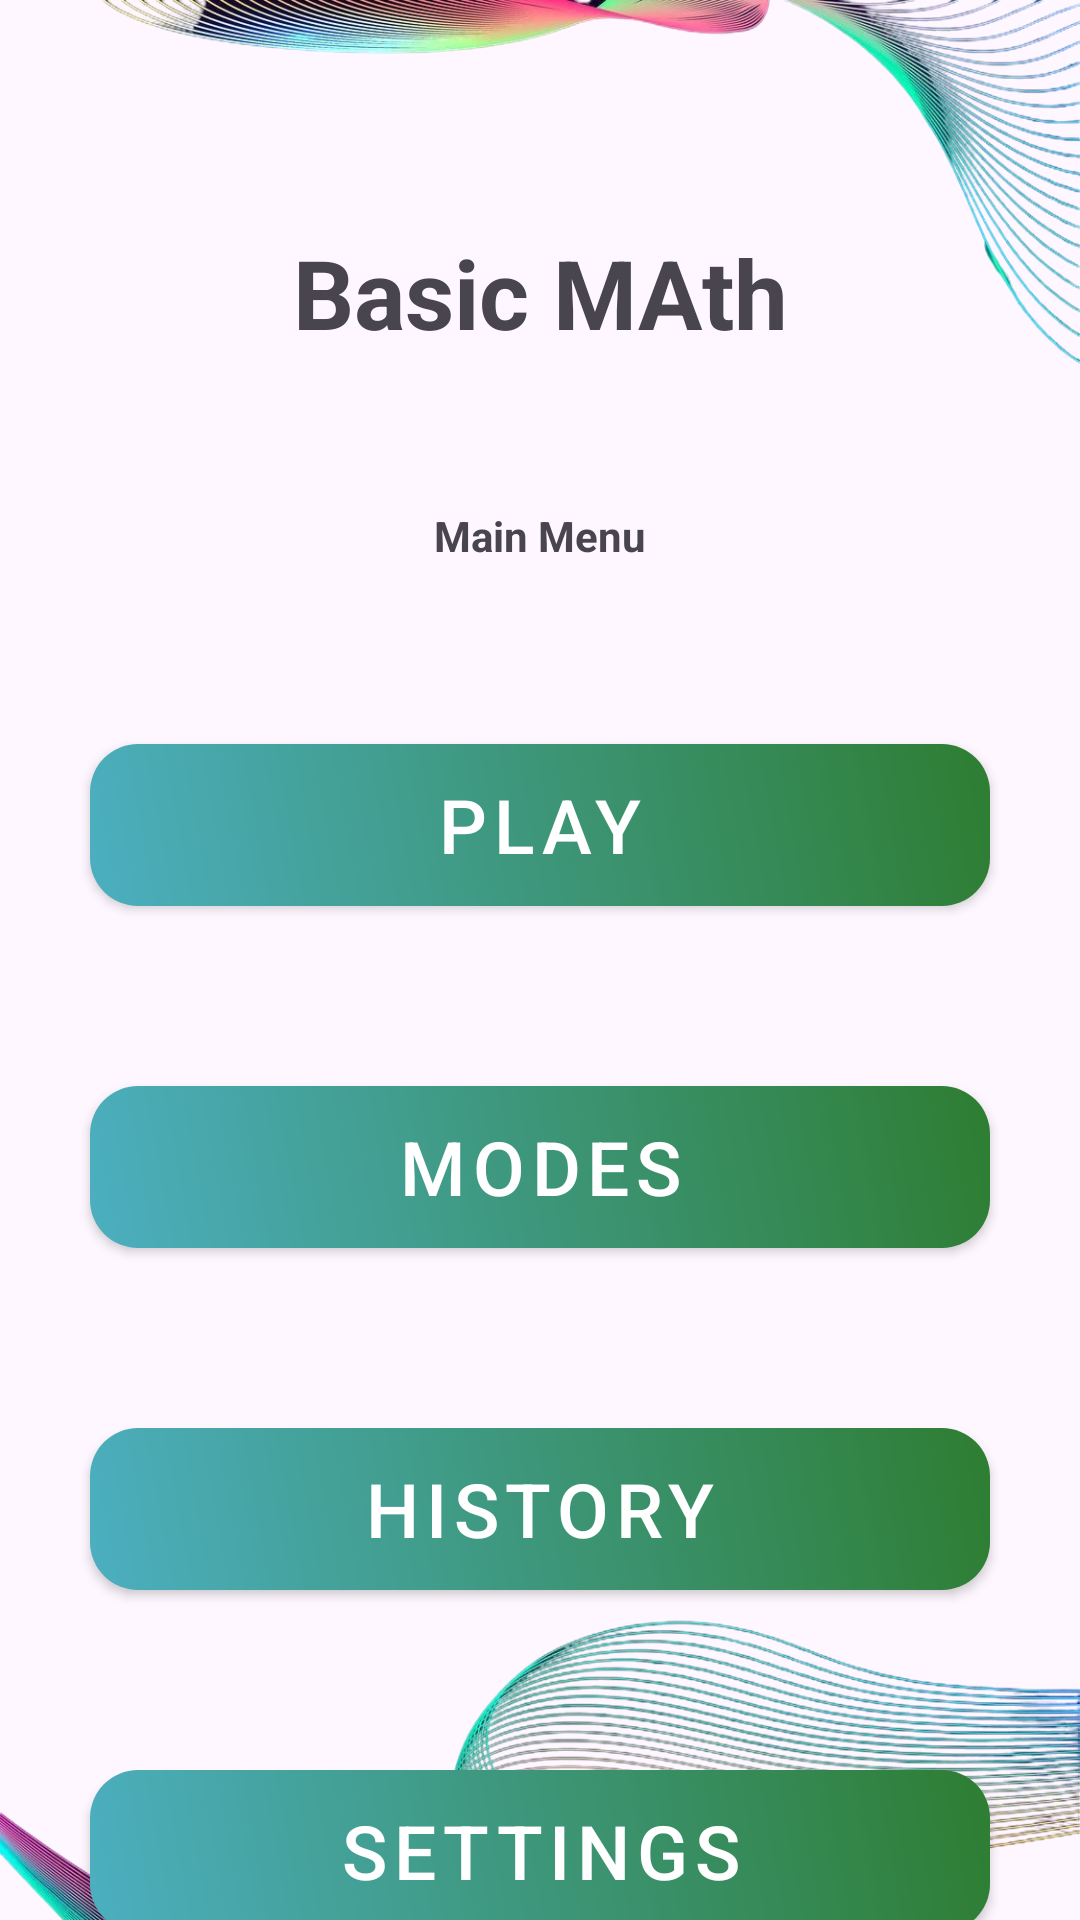

Android layout source for this screen:
<!-- AndroidManifest.xml: application theme Theme.BasicMAth -->
<!-- res/layout/activity_main.xml -->
<?xml version="1.0" encoding="utf-8"?>
<androidx.constraintlayout.widget.ConstraintLayout xmlns:android="http://schemas.android.com/apk/res/android"
    xmlns:app="http://schemas.android.com/apk/res-auto"
    xmlns:tools="http://schemas.android.com/tools"
    android:id="@+id/main"
    android:layout_width="match_parent"
    android:layout_height="match_parent"
    android:background="@drawable/background"
    tools:context=".activities.MainActivity">

    <TextView
        android:id="@+id/textViewAppName"
        android:layout_width="match_parent"
        android:layout_height="75dp"
        android:layout_marginTop="60dp"
        android:gravity="center"
        android:text="@string/app_name"
        android:textSize="32sp"
        android:textStyle="bold"

        app:layout_constraintEnd_toEndOf="parent"
        app:layout_constraintHorizontal_bias="0.498"
        app:layout_constraintStart_toStartOf="parent"
        app:layout_constraintTop_toTopOf="parent" />

    <TextView
        android:id="@+id/textViewMainMenu"
        android:layout_width="match_parent"
        android:layout_height="wrap_content"
        android:layout_marginTop="34dp"
        android:text="Main Menu"
        android:gravity="center"
        android:textStyle="bold"

        app:layout_constraintEnd_toEndOf="parent"
        app:layout_constraintStart_toStartOf="parent"
        app:layout_constraintTop_toBottomOf="@+id/textViewAppName" />

    <Button
        style="@style/AppButtonStyle"
        android:id="@+id/buttonPlayTyping"
        android:layout_width="@dimen/main_button_width"
        android:layout_height="54dp"
        android:layout_marginTop="60dp"
        android:text="@string/main_mode"
        android:textSize="25sp"
        android:onClick="startTypingMode"

        app:layout_constraintEnd_toEndOf="parent"
        app:layout_constraintHorizontal_bias="0.498"
        app:layout_constraintStart_toStartOf="parent"
        app:layout_constraintTop_toBottomOf="@+id/textViewMainMenu" />

    <Button
        style="@style/AppButtonStyle"
        android:id="@+id/buttonZenMode"
        android:layout_width="@dimen/main_button_width"
        android:layout_height="54dp"
        android:layout_marginTop="60dp"
        android:text="Modes"
        android:textSize="25dp"
        android:onClick="zenMode"

        app:layout_constraintEnd_toEndOf="parent"
        app:layout_constraintHorizontal_bias="0.498"
        app:layout_constraintStart_toStartOf="parent"
        app:layout_constraintTop_toBottomOf="@+id/buttonPlayTyping" />

    <Button
        style="@style/AppButtonStyle"
        android:id="@+id/buttonHistory"
        android:layout_width="@dimen/main_button_width"
        android:layout_height="54dp"
        android:layout_marginTop="60dp"
        android:text="History"
        android:textSize="25sp"
        android:onClick="enterHistory"
        app:layout_constraintEnd_toEndOf="parent"
        app:layout_constraintStart_toStartOf="parent"
        app:layout_constraintTop_toBottomOf="@+id/buttonZenMode" />

    <Button
        style="@style/AppButtonStyle"
        android:id="@+id/buttonSettings"
        android:layout_width="@dimen/main_button_width"
        android:layout_height="54dp"
        android:layout_marginTop="60dp"
        android:text="Settings"
        android:textSize="25dp"
        android:onClick="enterSettings"

        app:layout_constraintEnd_toEndOf="parent"
        app:layout_constraintStart_toStartOf="parent"
        app:layout_constraintTop_toBottomOf="@+id/buttonHistory" />

</androidx.constraintlayout.widget.ConstraintLayout>
<!-- resources referenced by this layout -->
<resources>
  <dimen name="main_button_width">300sp</dimen>
  <!-- drawable background: png bitmap (drawable, 682315 bytes) -->
  <string name="app_name">Basic MAth</string>
  <string name="main_mode">Play</string>
  <style name="AppButtonStyle" parent="Widget.MaterialComponents.Button">
          <item name="android:background">@drawable/bg_button_gradient</item>
          <item name="backgroundTint">@null</item>
          <item name="android:textColor">@android:color/white</item>
          <item name="cornerRadius">16dp</item>
          <item name="android:elevation">2dp</item>
      </style>
  <style name="Theme.BasicMAth" parent="Base.Theme.BasicMAth" />
  <!-- drawable bg_button_gradient (drawable) -->
  <?xml version="1.0" encoding="utf-8"?>
  <ripple xmlns:android="http://schemas.android.com/apk/res/android"
      android:color="@color/blue">
  
      <item>
          <shape>
              <gradient
                  android:startColor="#4CAFC0"
                  android:endColor="#2E7D32"
                  android:angle="45"/>
  
              <corners android:radius="16dp"/>
          </shape>
      </item>
  
  </ripple>
  <style name="Base.Theme.BasicMAth" parent="Theme.Material3.DayNight.NoActionBar">
          
          
      </style>
  <color name="blue">#22A7F2</color>
</resources>
